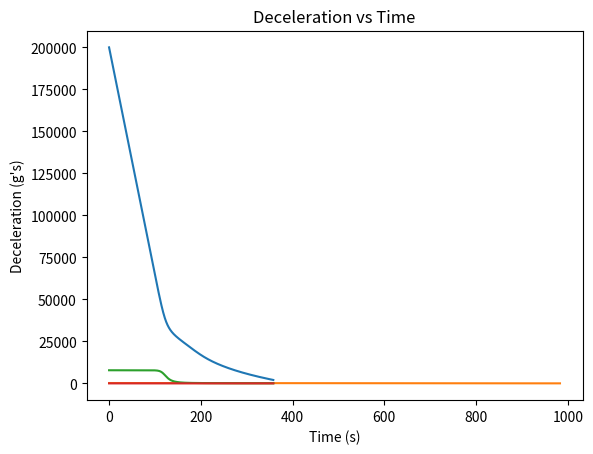
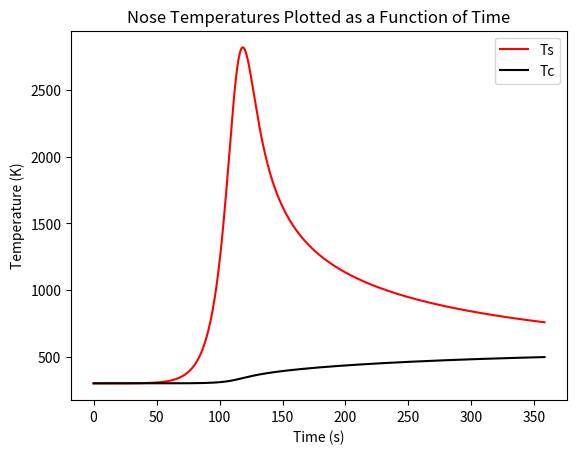

The matplotlib source for these figures, in order:
# -*- coding: utf-8 -*-
"""
Created on Thu Jun 17 12:00:27 2021

@author: cliff
"""

"""New Thermal Analysis Code - Thermal_Analysis_Final may be bugged"""

import scipy.integrate as sp
import numpy as np
import matplotlib.pyplot as plt

"""Initial Conditions"""
init_alt = 200E3            #[m]
init_disp = 0               #[m]
init_v = 7800               #[m/s]
init_fpa = np.radians(1)    #[radians]

"""Constants"""
G = 6.67430E-11             #[Nm^2/kg^2]
Me = 5.97219E24             #[kg]
Re = 6371E3                 #[m]
y0 = 6620                   #[m] - Scale Height - AERO4800 Textbook
beta = 1/y0
surface_rho = 1.225         #[kg/m^3]
pica_rho = 280              #[kg/m^3]  (ASSUMED PICA DENSITY - WILL NEED CHANGING)
al_rho = 2710

"""Vehicle Properties"""
mass = 10                   #[kg] Total vehicle mass            (ASSUMED - WILL NEED CHANGING)
noser = 0.3                 #[m] Nose radius                    (ASSUMED - WILL NEED CHANGING)
Cd = 1.4                      #Coefficient of drag                (ASSUMED - WILL NEED CHANGING)
Cl = 0                      #Coefficient of lift                (ASSUMED - WILL NEED CHANGING)
radius = 0.3
S = 0.05106375          #[m^2] - Reference Area
BC = mass/(S*Cd)            #Ballistic coefficient
em = 0.9                    #Emissivity                         (ASSUMED - WILL NEED CHANGING)
sig = 5.67*(10**-8)         #[W / (m^2 k^4)] Stefan-Boltzmann constant

        #Cp's:      Carbon = 710 [J/kgK]            Aluminium = 900 [J/kgK]   
         
cpc = 1925.56  # 900            #[J/kgK] Specific heat of carbon    (ASSUMED - WILL NEED CHANGING)
#cpa = 1050            #[m] Heat shield thickness          (ASSUMED - WILL NEED CHANGING) (Potentially do this as a function later on as likely will be thicker at nose)
#thicc_a = 0.012
thicc = 0.034

"""Loop Properties"""
dt = 0.5                   #[s]
time = 360                 #[s]
steps = time/dt + 1


###############################################################################
###############################################################################


"""Area Calculations"""

#Area Slicing Parameters

ang = 90 # Angle to in degrees
scale = 2 # Steps per degree
step = ((ang * scale) + 1)
angles = np.linspace(0, ang, step)

# Area iterative generator - Calculates sliced area based on angle and radius
def area_slice(r, t0, t1):
    A = 2 * np.pi * r * r * (1 - np.cos(np.radians(t1)) - (1 - np.cos(np.radians(t0))))
    return(A)

#Area Calculation Sanity Check

ar_it = 0
i = 0
areas = []

for i in range(step - 1):
    ar_it += area_slice(radius, angles[i], angles[i+1])
    areas.append(area_slice(radius, angles[i], angles[i+1]))

ar_ac = 2 * np.pi * radius * radius * (1 - np.cos(np.radians(ang)))

print("\nSanity Check: Analytical Area = Iterative Area (Exactly)")
print("Analytical Area =", round(ar_ac, 4), "m^2")
print("Iterative Area =", round(ar_it, 4), "m^2")
print()
###############################################################################
###############################################################################


def g_acc(alt): 
    
    """Calculates acceleration due to gravity at a certain altitude.
    params
    input
    alt [float] Altitude in m
    output
    acceleration in m/s^2
    """
    g = (G*Me)/((Re + alt)**2)
    return g

def g_mod(v):
    if v >= 7800:
        g_mod = 0
    else:
        g_mod = (7800 - v)/7800
    return g_mod
    
        

def density(alt):
    
    """Calculates density at a certain altitude.
    params
    input
    alt [float] Altitude in m
    output
    density in kg/m^3
    """
    rho = surface_rho*np.exp(-beta*alt)
    return rho

def drag(v,rho):
    
    """Calculates drag force at certain flow conditions.
    params
    input
    v [float] velocity in m/s
    rho [float] density in kg/m^3
    output
    drag force in N
    """
    
    Fd = 0.5*Cd*(v**2)*rho*S
    return Fd

def lift(v,rho):
    
    """Calculates lift force at certain flow conditions.
    params
    input
    v [float] velocity in m/s
    rho [float] density in kg/m^3
    output
    lfit force in N
    """
    
    Fl = 0.5*Cl*(v**2)*rho*S
    return Fl

def TrajectorySolver(gamma):
    
    """Calculates Trajectory of Re-Entry Vehicle based on vehicle paramaters.
    params
    input
    gamma - initial flight path angle in degrees
    variables at top of code
    output
    altitude array in m
    velocity array in m/s
    time at which parachute deployed in s
    """
    
    init_fpa = np.radians(gamma)
    t_vals = np.linspace(0,time,int(steps))
    
    #sets up required values for loop with initial parameters
    vx = vx_prev = init_v*np.cos(init_fpa)
    vy = vy_prev = init_v*np.sin(init_fpa)
    fpa = init_fpa
    alt = alt_prev = init_alt
    disp = disp_prev = init_disp
    
    #initialises arrays
    v_vals = np.zeros(int(steps))
    alt_vals = np.zeros(int(steps))
    disp_vals = np.zeros(int(steps))
    i = 0
    
    #for loop calculates trajectory
    for i,t in enumerate(t_vals):

        v = np.sqrt((vx**2)+(vy**2)) #Gets total velocity vector
        #print(v)
        #print(alt)
        alt_vals[i] = alt            #Adds altitude val to array
        disp_vals[i] = disp
        v_vals[i] = v                #Adds velocity val to array
        rho = density(alt)           #Calculates density at this step
        ga = g_acc(alt)               #Calculates grav acc at this step
        gm = g_mod(v)
        g = ga * gm
        liftval = lift(v,rho)
        dragval = drag(v,rho)        #Calculates Drag at this step
        Fx = liftval*np.sin(fpa) - dragval*np.cos(fpa)#X Direction Force Calcs
        Fy = mass*g - liftval*np.cos(fpa) \
            - dragval*np.sin(fpa)   #Y Direction Force Calcs
        
        vx = vx_prev + ((Fx/mass) * dt) #Calcs v in x direction
        if vx <= 0:     
            vx = 0
        vy = vy_prev + ((Fy/mass) * dt) #Calcs v in y direction
        
        if vx == 0:         #Calcs new flight path angle based on vx and vy
            fpa = np.radians(90)
        else:
            fpa = np.arctan(vy/vx)
        
        alt = alt_prev - (vy*dt + 0.5*(Fy/mass)*(dt**2)) #Calcs new altitude
        disp = disp_prev + (vx*dt + 0.5*(Fx/mass)*(dt**2)) #Calcs new x disp
        vx_prev = vx   #Sets vx val for next loop
        vy_prev = vy   #Sets vy val for next loop
        alt_prev = alt #Sets alt val for next loop
        disp_prev = disp
        tlim = t
        if alt <= 2000: #Breaks loop at parachute deployment
            print("Parachute deployed at",round(alt,2), "m and Velocity = ",\
                  round(v,2),"m/s after", t, "seconds of flight time.")
            break 
    return alt_vals,disp_vals,v_vals,tlim

def plotter(t_vals,alt_vals,disp_vals,v_vals,a_vals):
    
    """Plots Graphs
    params
    input
    alt_vals array [floats] Altitude in m
    v_vals array [floats] velocity in m/s
    a_vals array [floats] acceleration in g's'
    output
    Altitude, X Displacement, Velocity, Decceleration vs Time
    """
    
    #Plot Altitude vs Time
    plt.plot(t_vals, alt_vals)
    plt.title("Altitude vs Time")
    plt.xlabel("Time (s)")
    plt.ylabel("Altitude (m)")
    plt.show()
    
    #Plot Altitude vs Displacement over Ground
    plt.plot(disp_vals/1000,alt_vals/1000)
    plt.title("Altitude vs Displacement over Ground")
    plt.xlabel("Ground Displacement (km)")
    plt.ylabel("Altitude (km)")
    plt.show()
    
    #Plot Velocity
    plt.plot(t_vals, v_vals)
    plt.title("Velocity vs Time")
    plt.xlabel("Time (s)")
    plt.ylabel("Velocity (m/s)")
    plt.show()
    
    #Plot Decceleration
    plt.plot(t_vals,a_vals)
    plt.title("Deceleration vs Time")
    plt.xlabel("Time (s)")
    plt.ylabel("Deceleration (g's)")
    plt.show()
    
    
def a_val(v_vals):
    
    """Produces acceleration array based on velocity array.
    params
    input
    v_vals array [floats] velocity in m/s
    output
    Acceleration array in g's'
    """
    
    a = np.zeros(int(steps))
    for i in range(int(steps)):
        if i == 0:
            a[i] = 0
        else:
            a[i] = v_vals[i-1] - v_vals[i]
    a_vals = a/(9.81*dt)
    return a_vals

def array_cleaner(gamma):
    
    """Cleans extra zero values from TrajectorySolver arrays.
    params
    input
    gamma - initial flight path angle in degrees
    variables at top of code
    output
    TrajectorySolver and Acc arrays pruned of excess end values.
    """
    
    t_vals = np.linspace(0,time,int(steps))
    alt_vals,disp_vals,v_vals,tlim = TrajectorySolver(gamma)   
    a_vals = a_val(v_vals)
    i = 0
    check = 0
    

    for i in range(int(steps)):
        
        #If the parachute hasn't deployed, do nothing and go to next timestep
        if i <= (tlim/dt): 
            check += 1    
            continue
        
        #If parachute has deployed, delete unnecessary values
        else:
            alt_vals = np.delete(alt_vals,check)
            disp_vals = np.delete(disp_vals,check)
            v_vals = np.delete(v_vals,check)
            a_vals = np.delete(a_vals,check)
            t_vals = np.delete(t_vals,check)
        
    rho_vals = density(alt_vals) #creates density array for cliff
        
    return alt_vals,disp_vals,rho_vals,v_vals,a_vals,t_vals,gamma

def plot_comparisons(alt_vals,disp_vals,v_vals,a_vals,t_vals,gamma,alt_vals1,\
                     disp_vals1,v_vals1,a_vals1,t_vals1,gamma1,alt_vals2,\
                         disp_vals2,v_vals2,a_vals2,t_vals2,gamma2,alt_vals3,\
                             disp_vals3,v_vals3,a_vals3,t_vals3,gamma3):
    
    """Plots Graphs
    params
    input
    4 alt_vals array [floats] Altitude in m
    4 v_vals array [floats] velocity in m/s
    a_vals array [floats] acceleration in g's'
    
    output
    Altitude, X Displacement, Velocity, Decceleration vs Time
    """
    
    #Plot Altitude vs Time
    plt.plot(t_vals, alt_vals,label="Initial FPA = "+str(gamma))
    #plt.plot(t_vals1, alt_vals1,label="Initial FPA = " + str(gamma1))
    #plt.plot(t_vals2, alt_vals2,label="Initial FPA = " + str(gamma2))
    #plt.plot(t_vals3, alt_vals3,label="Initial FPA = " + str(gamma3))
    plt.title("Altitude vs Time")
    plt.legend()
    plt.xlabel("Time (s)")
    plt.ylabel("Altitude (m)")
    plt.show()
    
    #Plot Altitude vs Displacement over Ground
    plt.plot(disp_vals/1E3, alt_vals/1E3,label="Initial FPA = "+str(gamma))
    #plt.plot(disp_vals1/1E3, alt_vals1/1E3,label="Initial FPA = "+str(gamma1))
    #plt.plot(disp_vals2/1E3, alt_vals2/1E3,label="Initial FPA = "+str(gamma2))
    #plt.plot(disp_vals3/1E3, alt_vals3/1E3,label="Initial FPA = "+str(gamma3))
    plt.title("Altitude vs Displacement over Ground")
    plt.legend()
    plt.xlabel("Ground Displacement (km)")
    plt.ylabel("Altitude (km)")
    plt.show()
    
    #Plot Velocity
    plt.plot(t_vals, v_vals,label="Initial FPA = "+str(gamma))
    #plt.plot(t_vals1, v_vals1,label="Initial FPA = " + str(gamma1))
    #plt.plot(t_vals2, v_vals2,label="Initial FPA = " + str(gamma2))
    #plt.plot(t_vals3, v_vals3,label="Initial FPA = " + str(gamma3))
    plt.title("Velocity vs Time")
    plt.legend()
    plt.xlabel("Time (s)")
    plt.ylabel("Velocity (m/s)")
    plt.show()
    
    #Plot Decceleration
    plt.plot(t_vals, a_vals,label="Initial FPA = "+str(gamma))
    #plt.plot(t_vals1, a_vals1,label="Initial FPA = " + str(gamma1))
    #plt.plot(t_vals2, a_vals2,label="Initial FPA = " + str(gamma2))
    #plt.plot(t_vals3, a_vals3,label="Initial FPA = " + str(gamma3))
    plt.title("Deceleration vs Time")
    plt.legend()
    plt.xlabel("Time (s)")
    plt.ylabel("Deceleration (g's)")
    plt.show()
    
    #Plot Decceleration vs Altitude
    plt.plot(alt_vals/1E3, a_vals,label="Initial FPA = "+str(gamma))
    #plt.plot(alt_vals1/1E3, a_vals1,label="Initial FPA = " + str(gamma1))
    #plt.plot(alt_vals2/1E3, a_vals2,label="Initial FPA = " + str(gamma2))
    #plt.plot(alt_vals3/1E3, a_vals3,label="Initial FPA = " + str(gamma3))
    plt.title("Decceleration vs Altitude")
    plt.legend()
    plt.xlabel("Altitude (km)")
    plt.ylabel("Deceleration (g's)")
    plt.show()


"""Running the Code"""
print(steps)
alt_vals,disp_vals,rho_vals,v_vals,a_vals,t_vals,gamma=array_cleaner(10)
#alt_vals1,disp_vals1,rho_vals1,v_vals1,a_vals1,t_vals1,gamma1=array_cleaner(5)
#alt_vals2,disp_vals2,rho_vals2,v_vals2,a_vals2,t_vals2,gamma2=array_cleaner(10)
#alt_vals3,disp_vals3,rho_vals3,v_vals3,a_vals3,t_vals3,gamma3=array_cleaner(15)
plotter(t_vals,alt_vals,disp_vals,v_vals,a_vals)
#plot_comparisons(alt_vals,disp_vals,v_vals,a_vals,t_vals,gamma,alt_vals1,\
                      #disp_vals1,v_vals1,a_vals1,t_vals1,gamma1,alt_vals2,\
                       #   disp_vals2,v_vals2,a_vals2,t_vals2,gamma2,alt_vals3,\
                        #      disp_vals3,v_vals3,a_vals3,t_vals3,gamma3)





#def g_acc(alt): 
#    
#    """Calculates acceleration due to gravity at a certain altitude.
#    params
#    input
#    alt [float] Altitude in m
#    output
#    acceleration in m/s^2
#    """
#    g = (G*Me)/((Re + alt)**2)
#    return g
#
#def density(alt):
#    
#    """Calculates density at a certain altitude.
#    params
#    input
#    alt [float] Altitude in m
#    output
#    density in kg/m^3
#    """
#    rho = surface_rho*np.exp(-beta*alt)
#    return rho
#
#def drag(v,rho):
#    
#    """Calculates drag force at certain flow conditions.
#    params
#    input
#    v [float] velocity in m/s
#    rho [float] density in kg/m^3
#    output
#    drag force in N
#    """
#    
#    Fd = 0.5*Cd*(v**2)*rho*S
#    return Fd
#
#def lift(v,rho):
#    
#    """Calculates lift force at certain flow conditions.
#    params
#    input
#    v [float] velocity in m/s
#    rho [float] density in kg/m^3
#    output
#    lfit force in N
#    """
#    
#    Fl = 0.5*Cl*(v**2)*rho*S
#    return Fl
#
#def TrajectorySolver(gamma):
#    
#    """Calculates Trajectory of Re-Entry Vehicle based on vehicle paramaters.
#    params
#    input
#    gamma - initial flight path angle in degrees
#    variables at top of code
#    output
#    altitude array in m
#    velocity array in m/s
#    time at which parachute deployed in s
#    """
#    
#    init_fpa = np.radians(gamma)
#    t_vals = np.linspace(0,time,int(steps))
#    
#    #sets up required values for loop with initial parameters
#    vx = vx_prev = init_v*np.cos(init_fpa)
#    vy = vy_prev = init_v*np.sin(init_fpa)
#    fpa = init_fpa
#    alt = alt_prev = init_alt
#    disp = disp_prev = init_disp
#    
#    #initialises arrays
#    v_vals = np.zeros(int(steps))
#    alt_vals = np.zeros(int(steps))
#    disp_vals = np.zeros(int(steps))
#    i = 0
#    
#    #for loop calculates trajectory
#    for i,t in enumerate(t_vals):
#
#        v = np.sqrt((vx**2)+(vy**2)) #Gets total velocity vector
#        alt_vals[i] = alt            #Adds altitude val to array
#        disp_vals[i] = disp
#        v_vals[i] = v                #Adds velocity val to array
#        rho = density(alt)           #Calculates density at this step
#        g = g_acc(alt)               #Calculates grav acc at this step
#        liftval = lift(v,rho)
#        dragval = drag(v,rho)        #Calculates Drag at this step
#        Fx = liftval*np.sin(fpa) - dragval*np.cos(fpa)#X Direction Force Calcs
#        Fy = mass*g - liftval*np.cos(fpa) \
#            - dragval*np.sin(fpa)   #Y Direction Force Calcs
#        
#        vx = vx_prev + ((Fx/mass) * dt) #Calcs v in x direction
#        if vx <= 0:     
#            vx = 0
#        vy = vy_prev + ((Fy/mass) * dt) #Calcs v in y direction
#        
#        if vx == 0:         #Calcs new flight path angle based on vx and vy
#            fpa = np.radians(90)
#        else:
#            fpa = np.arctan(vy/vx)
#        
#        alt = alt_prev - (vy*dt + 0.5*(Fy/mass)*(dt**2)) #Calcs new altitude
#        disp = disp_prev + (vx*dt + 0.5*(Fx/mass)*(dt**2)) #Calcs new x disp
#        vx_prev = vx   #Sets vx val for next loop
#        vy_prev = vy   #Sets vy val for next loop
#        alt_prev = alt #Sets alt val for next loop
#        disp_prev = disp
#        tlim = t
#        if alt <= 2000: #Breaks loop at parachute deployment
#        #    print("Parachute deployed at",round(alt,2), "m and Velocity = ",\
#        #          round(v,2),"m/s after", t, "seconds of flight time.")
#            break 
#    return alt_vals,disp_vals,v_vals,tlim
#
#    
#def a_val(v_vals):
#    
#    """Produces acceleration array based on velocity array.
#    params
#    input
#    v_vals array [floats] velocity in m/s
#    output
#    Acceleration array in g's'
#    """
#    
#    a = np.zeros(int(steps))
#    for i in range(int(steps)):
#        if i == 0:
#            a[i] = 0
#        else:
#            a[i] = v_vals[i-1] - v_vals[i]
#    a_vals = a/(9.81*dt)
#    return a_vals
#
#def array_cleaner(gamma):
#    
#    """Cleans extra zero values from TrajectorySolver arrays.
#    params
#    input
#    gamma - initial flight path angle in degrees
#    variables at top of code
#    output
#    TrajectorySolver and Acc arrays pruned of excess end values.
#    """
#    
#    t_vals = np.linspace(0,time,int(steps))
#    alt_vals,disp_vals,v_vals,tlim = TrajectorySolver(gamma)   
#    a_vals = a_val(v_vals)
#    i = 0
#    check = 0
#    
#
#    for i in range(int(steps)):
#        
#        #If the parachute hasn't deployed, do nothing and go to next timestep
#        if i <= (tlim/dt): 
#            check += 1    
#            continue
#        
#        #If parachute has deployed, delete unnecessary values
#        else:
#            alt_vals = np.delete(alt_vals,check)
#            disp_vals = np.delete(disp_vals,check)
#            v_vals = np.delete(v_vals,check)
#            a_vals = np.delete(a_vals,check)
#            t_vals = np.delete(t_vals,check)
#        
#    rho_vals = density(alt_vals) #Creates density array 
#        
#    return alt_vals,disp_vals,rho_vals,v_vals,a_vals,t_vals,gamma
#
#"""Running the Code"""
#alt_vals,disp_vals,rho_vals,v_vals,a_vals,t_vals,gamma = array_cleaner(10)
## alt_vals1,disp_vals1,rho_vals1,v_vals1,a_vals1,t_vals1,gamma1=array_cleaner(5)
## alt_vals2,disp_vals2,rho_vals2,v_vals2,a_vals2,t_vals2,gamma2=array_cleaner(10)
## alt_vals3,disp_vals3,rho_vals3,v_vals3,a_vals3,t_vals3,gamma3=array_cleaner(15)



###############################################################################
###############################################################################
###############################################################################
###############################################################################


"""Heat Flux Setup and iterative solution"""

#Setup
#Velocity_List = velocity(G_alt)
#Rho_List = atmo_density(G_alt)
  
# Heat_flux_master_list = [0, 0, 0, 0]
# Heat_load_master_list = [0, 0, 0, 0]
# q_conv_master_list = [0, 0, 0, 0]
# q_rerad_master_list = [0, 0, 0, 0]
# q_net_master_list = [0, 0, 0, 0]
# Ts_master_list = [0, 0, 0, 0]
# Heat_Load_in = []
# velocity_master_list = [v_vals, v_vals1, v_vals2, v_vals3]
# rho_master_list = [rho_vals, rho_vals1, rho_vals2, rho_vals3]
# t_vals_master_list = [t_vals, t_vals1, t_vals2, t_vals3]

# [columns, rows]

# Temperature array
Ts = np.ones((len(v_vals), step))
Ts[:,0] = 300





#Itertive Numerical Process
"""The for-loop cycles first through 'p' lists of
velocity and density values, each list being a 
different flight path angle (FPA). For each FPA, 
the loop then cycles through time steps, and for 
each time step the area slicing method is conducted
and summed."""

Heat_Load_in = []
Heat_flux_list = []
Heat_load_list = []
q_conv_list = []
q_rerad_list = []
q_net_list = []
Ts = np.ones((len(v_vals), step))
Tc = np.ones((len(v_vals), step))
#Tal = np.ones((len(v_vals), step))
Ts[0,:] = 300
Tc[0,:] = 300
#Tal[:,:] = 300
#radius_in = noser - thicc
#pica_mass = pica_rho*((2*np.pi*(noser**3)/3)-(2*np.pi*(radius_in**3)/3))
#radius_al = noser - thicc - thicc_a
#pica_mass = pica_rho*((2*np.pi*(radius_in**3)/3)-(2*np.pi*(radius_al**3)/3))
k_pica = 0.577 #Thermal conductivity for carbon
k_glue = 0.55
Tc_List = []
Ts_List = []
#Tal_List = []
heatrad = []
heatcond = []
for i in range(len(v_vals)):
    Heat_flux_slices = 0
    Heat_load_slices = 0
    q_conv_stag = 7.455*(10**(-9))*(rho_vals[i]**0.4705)*(v_vals[i]**(3.089))*(noser**(-0.52))*10000
    q_conv_prev = q_conv_stag.copy()
    q_conv_list.append(q_conv_stag/(10**6))
    for j in range(step - 1):
        area = areas[j]
        q_conv_ang = q_conv_stag*(np.cos(np.radians(angles[j+1])))
        q_conv_slice = (q_conv_ang + q_conv_prev)/2
        if i == 0:
            q_rerad = sig*em*((300)**4)
            Ts[i,j] = 300
            q_cond = 0
            Tc[i,j] = 300 
            #Tal[i,j] = 300
            #Tal[i+1,j] = 300
        if i != 0:
            Temp = (Ts[i-1, j] + Ts[i-1,j+1])/2
            q_rerad = sig*em*((Temp)**4)
            q_cond = (((Ts[i-1,j]+Ts[i-1,j+1])/2) - ((Tc[i-1,j]+Tc[i-1,j+1])/2))*((k_pica * area)/thicc)
            Tc[i,j] = Tc[i-1,j] + (((q_cond) * dt) / (area * pica_rho * thicc * cpc))
            #if j == 0:
                #print("Pica Conduction =", round(q_cond, 4))
        """if i > 1:
            q_cond2 = (((Tc[i-1,j]+Tc[i-1,j+1])/2) - ((Tal[i-1,j]+Tal[i-1,j+1])/2)) * ((k_glue * area)/thicc_a)
            Tal[i,j] = Tal[i-1,j] + (((q_cond2) * dt) / (area * al_rho * thicc_a * cpa))
            #Tal[i,j] = Tal[i-1,j] + ((q_cond2*thicc_a*dt)/(0.55 * area))"""
        """if i > 1:
            q_cond2 = (((Tc[i-1,j]+Tc[i-1,j+1])/2) - ((Tal[i-1,j]+Tal[i-1,j+1])/2))*((0.55 * area)/thicc_a)
            Tal[i,j] = Tal[i-1,j] + (((q_cond2) * dt) / (area * al_rho * thicc_a * cpa))
            #Tal[i,j] = Tal[i-1,j] + ((q_cond2*thicc_a*dt)/(0.55 * area))
        """    
            #if j == 0:
                #print("Aluminium Conduction =", round(q_cond2, 4))
        Heat_flux_conv = q_conv_slice * area
        Heat_flux_rerad = q_rerad * area
        Heat_flux_cond = q_cond
        
        if i != 0:
            Ts[i,j] = Ts[i-1,j] + (((Heat_flux_conv - Heat_flux_rerad - Heat_flux_cond) * dt) / (area * pica_rho * thicc * cpc))
        
        Heat_Load_in += Heat_flux_conv * dt
        Heat_flux_slices += area * (q_conv_slice - q_rerad - q_cond)
        Heat_load_slices += area * (q_conv_slice - q_rerad - q_cond) * dt
        
        q_conv_prev = q_conv_ang.copy()
        if j == 0:    
            q_rerad_list.append(-q_rerad*(10**(-6)))
            q_net_list.append((q_conv_slice-q_rerad)*10**(-6))
            Tc_List.append(Tc[i,j])
            Ts_List.append(Ts[i,j])
            #Tal_List.append(Tal[i,j])
    Heat_flux_list.append(Heat_flux_slices/(10**6))
    Heat_load_list.append(Heat_load_slices)
    heatcond.append(Heat_flux_cond)

plt.figure()
plt.plot(t_vals,Ts_List, "r", label="Ts")
#plt.plot(t_vals,Tal_List, "b", label="Tal")
plt.plot(t_vals,Tc_List, "k", label="Tc")
plt.title("Nose Temperatures Plotted as a Function of Time")
plt.xlabel('Time (s)')
plt.ylabel('Temperature (K)')
plt.legend()
plt.show()

Talll = max(Tc_List)
Hottt = max(Ts_List)

print("\n\nFor a heat shield thickness of {h:0.5f} m".format(h = thicc))
print("\nThe maximum temperature of the aluminium = {g:0.3f} K".format(g = Talll))
print("\nThe maximum surface temperature of the heat shield = {c:0.3f} K\n\n".format(c = Hottt))



    
"""
#Stagnation Point Convective Heat Flux - Time
plt.figure()
plt.plot(t_vals,q_conv_list)
plt.title("Stagnation Point Convective Heat Flux Plotted as a Function of Time")
plt.xlabel('Time (s)')
plt.ylabel('Heat Flux (MW/m^2)')
plt.legend()
plt.show()

#Stagnation Reradiative Heat Flux - Time
plt.figure()
plt.plot(t_vals,q_rerad_list)
plt.title("Stagnation Point Reradiative Heat Flux Plotted as a Function of Time")
plt.xlabel('Time (s)')
plt.ylabel('Heat Flux (MW/m^2)')
plt.legend()
plt.show()

#Entire Surface Plotting - Time 
plt.figure()
plt.plot(t_vals,Heat_flux_list)
plt.title("Total Heat Flux Plotted as a Function of Time")
plt.xlabel('Time (s)')
plt.ylabel('Heat Flux (MW)')
plt.legend()
plt.show()
"""
"""
 #Stagnation Point Convective Heat Flux - Altitude
plt.figure()
plt.plot(q_conv_master_list[0], alt_vals,label="FPA = 0")
plt.plot(q_conv_master_list[1], alt_vals1,label="FPA = 5")
plt.plot(q_conv_master_list[2], alt_vals2,label="FPA = 10")
plt.plot(q_conv_master_list[3], alt_vals3,label="FPA = 15")
plt.title("Stagnation Point Convective Heat Flux Plotted as a Function of Altitude")
plt.xlabel('Heat Flux (MW/m^2)')
plt.ylabel('Altitude (m)')
plt.legend()
plt.show()




 #Stagnation Reradiative Heat Flux - Time
plt.figure()
plt.plot(t_vals,q_rerad_master_list[0], label="FPA = 0")
plt.plot(t_vals1,q_rerad_master_list[1], label="FPA = 5")
plt.plot(t_vals2,q_rerad_master_list[2], label="FPA = 10")
plt.plot(t_vals3,q_rerad_master_list[3], label="FPA = 15")
plt.title("Stagnation Point Reradiative Heat Flux Plotted as a Function of Time")
plt.xlabel('Time (s)')
plt.ylabel('Heat Flux (MW/m^2)')
plt.legend()
plt.show()

 #Stagnation Reradiative Heat Flux - Altitude
plt.figure()
plt.plot(q_rerad_master_list[0], alt_vals,label="FPA = 0")
plt.plot(q_rerad_master_list[1], alt_vals1,label="FPA = 5")
plt.plot(q_rerad_master_list[2], alt_vals2,label="FPA = 10")
plt.plot(q_rerad_master_list[3], alt_vals3,label="FPA = 15")
plt.title("Stagnation Point Reradiative Heat Flux Plotted as a Function of Altitude")
plt.xlabel('Heat Flux (MW/m^2)')
plt.ylabel('Altitude (m)')
plt.legend()
plt.show()




#Stagnation Point Total Plotting - Time 
plt.figure()
plt.plot(t_vals,q_net_master_list[0], label="FPA = 0")
plt.plot(t_vals1,q_net_master_list[1], label="FPA = 5")
plt.plot(t_vals2,q_net_master_list[2], label="FPA = 10")
plt.plot(t_vals3,q_net_master_list[3], label="FPA = 15")
plt.title("Stagnation Point Net Heat Flux Plotted as a Function of Time")
plt.xlabel('Time (s)')
plt.ylabel('Heat Flux (MW/m^2)')
plt.legend()
plt.show()

#Stagnation Point Total Plotting - Altitude 
plt.figure()
plt.plot(q_net_master_list[0], alt_vals,label="FPA = 0")
plt.plot(q_net_master_list[1], alt_vals1,label="FPA = 5")
plt.plot(q_net_master_list[2], alt_vals2,label="FPA = 10")
plt.plot(q_net_master_list[3], alt_vals3,label="FPA = 15")
plt.title("Stagnation Point Net Heat Flux Plotted as a Function of Altitude")
plt.xlabel('Heat Flux (MW/m^2)')
plt.ylabel('Altitude (m)')
plt.legend()
plt.show()


#Entire Surface Plotting - Time 
plt.figure()
plt.plot(t_vals,Heat_flux_master_list[0], label="FPA = 0")
plt.plot(t_vals1,Heat_flux_master_list[1], label="FPA = 5")
plt.plot(t_vals2,Heat_flux_master_list[2], label="FPA = 10")
plt.plot(t_vals3,Heat_flux_master_list[3], label="FPA = 15")
plt.title("Total Heat Flux Plotted as a Function of Time")
plt.xlabel('Time (s)')
plt.ylabel('Heat Flux (MW)')
plt.legend()
plt.show()

#Entire Surface Plotting - Altitude  
plt.figure()
plt.plot(Heat_flux_master_list[0], alt_vals,label="FPA = 0")
plt.plot(Heat_flux_master_list[1], alt_vals1,label="FPA = 5")
plt.plot(Heat_flux_master_list[2], alt_vals2,label="FPA = 10")
plt.plot(Heat_flux_master_list[3], alt_vals3,label="FPA = 15")
plt.title("Total Heat Flux Plotted as a Function of Altitude ")
plt.xlabel('Heat Flux (MW)')
plt.ylabel('Altitude  (m)')
plt.legend()
plt.show()
"""
"""
FPA_List = [0, 5, 10, 15]

# for i in range(len(FPA_List)): 
#     print("\n\n\nFPA =", FPA_List[i], ":")
#     print("\nThe maximum heat flux over the enitre surface =", round(max(Heat_flux_master_list[i]), 4), "MW")
#     print("\nThe maximum convective heat flux at the stagnation point =", round(max(q_conv_master_list[i]),4), "MW/m^2")
#     print("\nThe maximum reradiative heat flux at the stagnation point =", round(min(q_rerad_master_list[i]),4), "MW/m^2")
#     print("\nThe maximum net heat flux at the stagnation point =", round(max(q_net_master_list[i]), 4), "MW/m^2")
#     print("\nThe maximum temperature =", round(np.max(Ts_master_list[i]), 4), "K")
#     print("\nTotal heat load (SIMPS) =", round(sp.simps(t_vals_master_list[i] , Heat_flux_master_list[i]), 4), "MJ")
#     # print("\nThe maximum dynamic pressure =", round(np.max(dp), 4), "kPa/m^2")
#     print("\nThe total heat load =", round(Heat_Load_in_master_list[i], 4), "MJ")
#     print("\nThe total heat load =", round(dt*sum(q_conv_master_list[i]), 4), "MJ/m^2")
"""